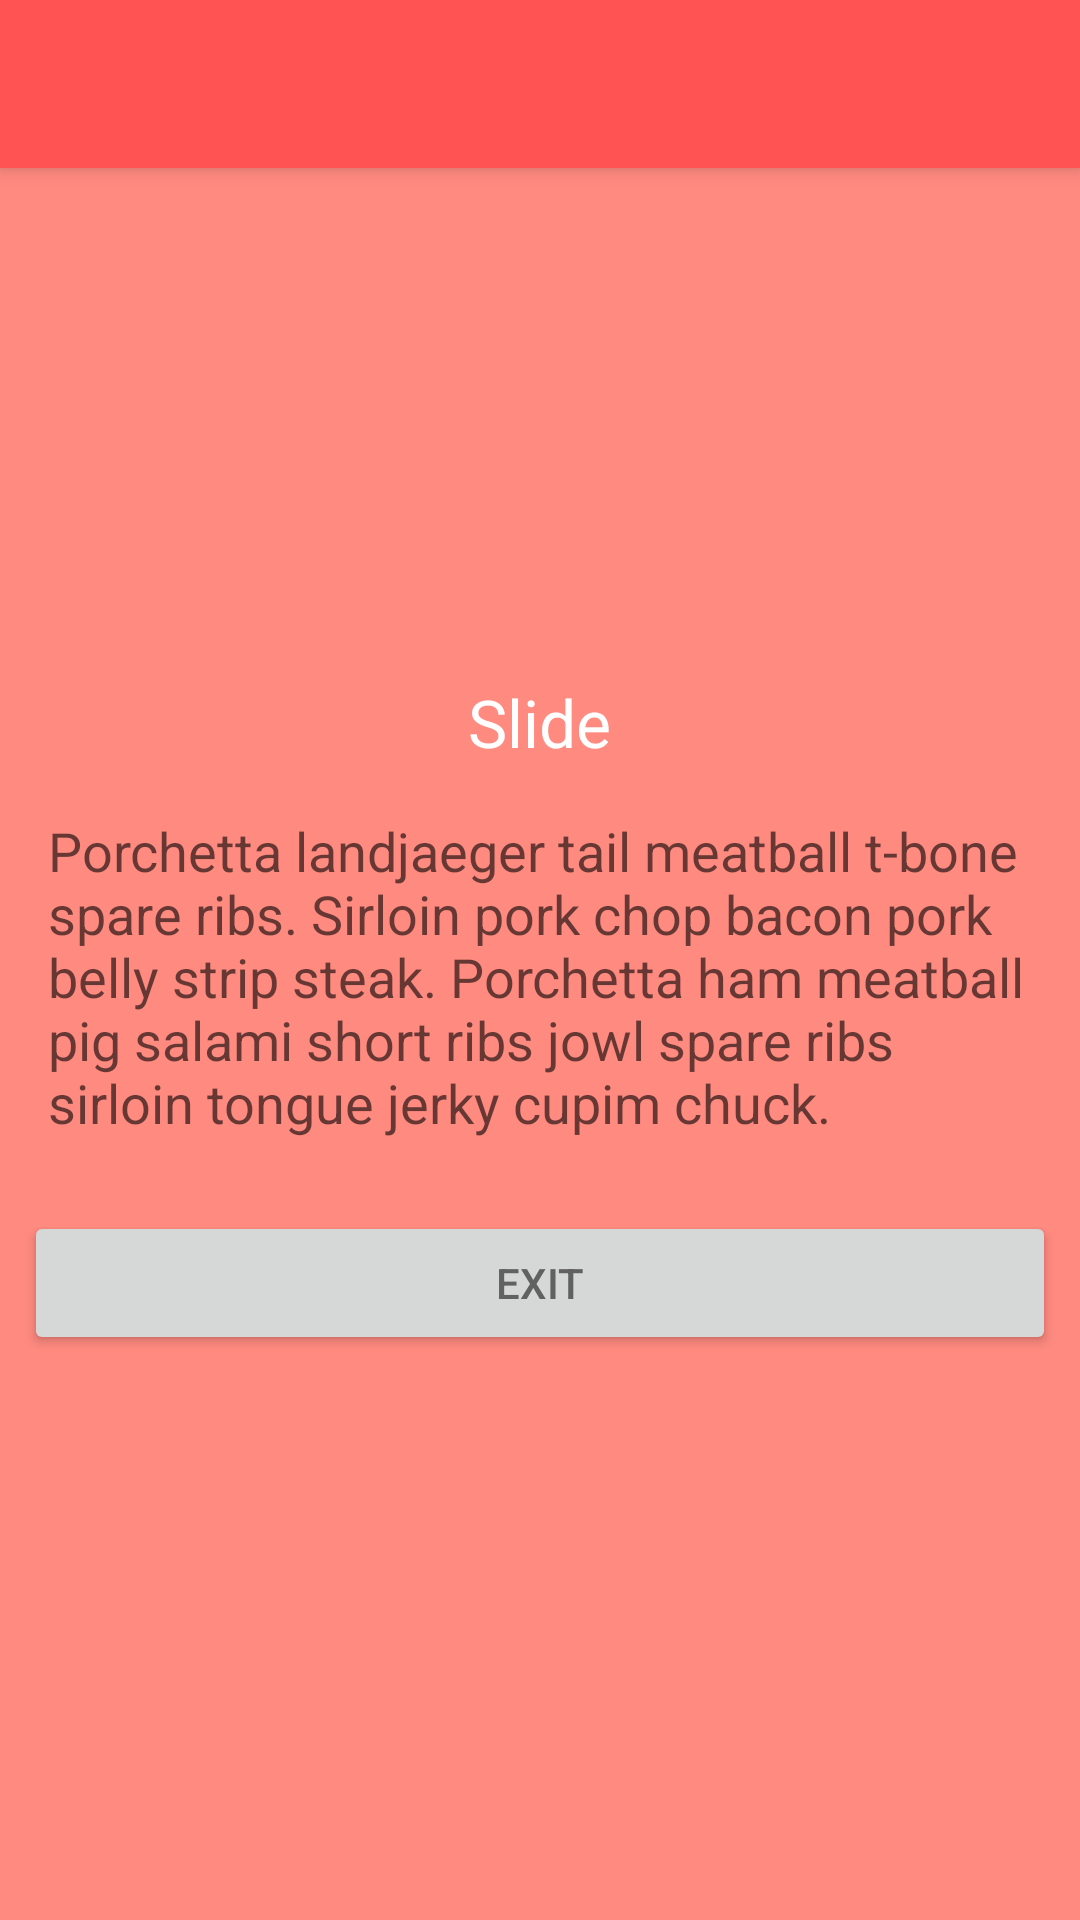

Produce the Android XML layout that renders to this screen, including the resource entries it uses.
<!-- AndroidManifest.xml: activity theme MaterialAnimations.Red -->
<!-- res/layout/activity_transition3.xml -->
<?xml version="1.0" encoding="utf-8"?>
<layout xmlns:android="http://schemas.android.com/apk/res/android"
    xmlns:app="http://schemas.android.com/apk/res-auto"
    xmlns:tools="http://schemas.android.com/tools"
    tools:context="com.zhang.transitionsample.transition.Transition3Activity">

    <data>

        <variable
            name="transition3Sample"
            type="com.zhang.transitionsample.sample.Sample" />
    </data>

    <LinearLayout
        android:id="@+id/activity_transition3"
        android:layout_width="match_parent"
        android:layout_height="match_parent"
        android:gravity="center_horizontal"
        android:orientation="vertical">

        <android.support.v7.widget.Toolbar
            android:id="@+id/toolbar"
            style="@style/MaterialAnimations.TextAppearance.Title"
            android:layout_width="match_parent"
            android:layout_height="?android:attr/actionBarSize"
            android:background="?android:colorPrimary"
            android:elevation="@dimen/elevation_header">

            <TextView
                android:id="@+id/title"
                style="@style/MaterialAnimations.TextAppearance.Title.Inverse"
                android:layout_width="wrap_content"
                android:layout_height="wrap_content"
                android:layout_gravity="center_vertical|start"
                android:text="@{transition3Sample.name}" />

        </android.support.v7.widget.Toolbar>

        <ImageView
            android:id="@+id/square_red"
            style="@style/MaterialAnimations.Icon.Big"
            android:src="@drawable/circle_24dp"
            app:colorTint="@{transition3Sample.color}" />

        <TextView
            android:id="@+id/activity_title"
            style="@style/Base.TextAppearance.AppCompat.Large"
            android:layout_width="wrap_content"
            android:layout_height="wrap_content"
            android:text="Slide" />

        <TextView
            style="@style/MaterialAnimations.Text.Body"
            android:text="@string/medium_text" />

        <Button
            android:id="@+id/exit_button"
            style="@style/MaterialAnimations.Button"
            android:text="Exit" />


    </LinearLayout>
</layout>
<!-- resources referenced by this layout -->
<resources>
  <dimen name="elevation_header">4dp</dimen>
  <string name="medium_text">Porchetta landjaeger tail meatball t-bone spare ribs. Sirloin pork chop bacon pork belly strip steak. Porchetta ham meatball pig salami short ribs jowl spare ribs sirloin tongue jerky cupim chuck.</string>
  <style name="MaterialAnimations.Button" parent="Base.Widget.AppCompat.Button">
          <item name="android:layout_width">match_parent</item>
          <item name="android:layout_height">wrap_content</item>
          <item name="android:layout_margin">@dimen/spacing_normal</item>
      </style>
  <style name="MaterialAnimations.Icon.Big">
          <item name="android:layout_width">150dp</item>
          <item name="android:layout_height">150dp</item>
      </style>
  <style name="MaterialAnimations.Text.Body" parent="Base.TextAppearance.AppCompat.Medium">
          <item name="android:layout_width">wrap_content</item>
          <item name="android:layout_height">wrap_content</item>
          <item name="android:layout_margin">@dimen/spacing_normal</item>
          <item name="android:padding">@dimen/spacing_normal</item>
      </style>
  <style name="MaterialAnimations.TextAppearance.Title" parent="android:TextAppearance.Material.Title">
          <item name="android:textColor">?android:textColorPrimary</item>
      </style>
  <style name="MaterialAnimations.TextAppearance.Title.Inverse" parent="android:TextAppearance.Material.Title">
          <item name="android:textColor">?android:textColorPrimaryInverse</item>
      </style>
  <style name="MaterialAnimations.Red" parent="MaterialAnimations">
          <item name="android:colorPrimary">@color/theme_red_primary</item>
          <item name="android:colorPrimaryDark">@color/theme_red_primary</item>
          <item name="android:textColorPrimary">@color/theme_red_text</item>
          <item name="android:statusBarColor">@color/theme_red_primary_dark</item>
          <item name="android:windowBackground">@color/theme_red_background</item>
          <item name="android:colorAccent">@color/theme_red_accent</item>
      </style>
  <dimen name="spacing_normal">8dp</dimen>
  <style name="MaterialAnimations" parent="@style/Theme.AppCompat.Light.NoActionBar">
          <item name="android:colorPrimary">@color/material_animations_primary</item>
          <item name="android:colorPrimaryDark">@color/material_animations_primary_dark</item>
          <item name="android:colorAccent">@color/material_animations_accent</item>
          <item name="android:textColorPrimary">@android:color/black</item>
          <item name="android:textColorPrimaryInverse">@color/text_light</item>
          <item name="android:statusBarColor">@color/material_animations_primary_dark</item>
          <item name="android:textColor">@color/text_dark</item>
          <item name="android:windowContentTransitions">true</item>
          <item name="android:windowAllowEnterTransitionOverlap">false</item>
          <item name="android:windowAllowReturnTransitionOverlap">false</item>
          <item name="android:titleTextAppearance">@style/MaterialAnimations.TextAppearance.Title</item>
          <item name="android:windowBackground">@color/light_grey</item>
      </style>
  <color name="theme_red_primary">#ff5252</color>
  <color name="theme_red_text">@color/text_light</color>
  <color name="theme_red_primary_dark">#e64a4a</color>
  <color name="theme_red_background">#ff8a80</color>
  <color name="theme_red_accent">#fffc19</color>
  <color name="material_animations_primary">#039BE5</color>
  <color name="material_animations_primary_dark">#0277BD</color>
  <color name="material_animations_accent">#3F51B5</color>
  <color name="text_light">#ffffff</color>
  <color name="text_dark">#616161</color>
  <color name="light_grey">#E0E0E0</color>
</resources>
